The GitHub repository Mukilan-s18/Defect-Detection contains a labelled image folder "Dataset" with 3 categories: bottom, side, top. Examples follow, each with its label.

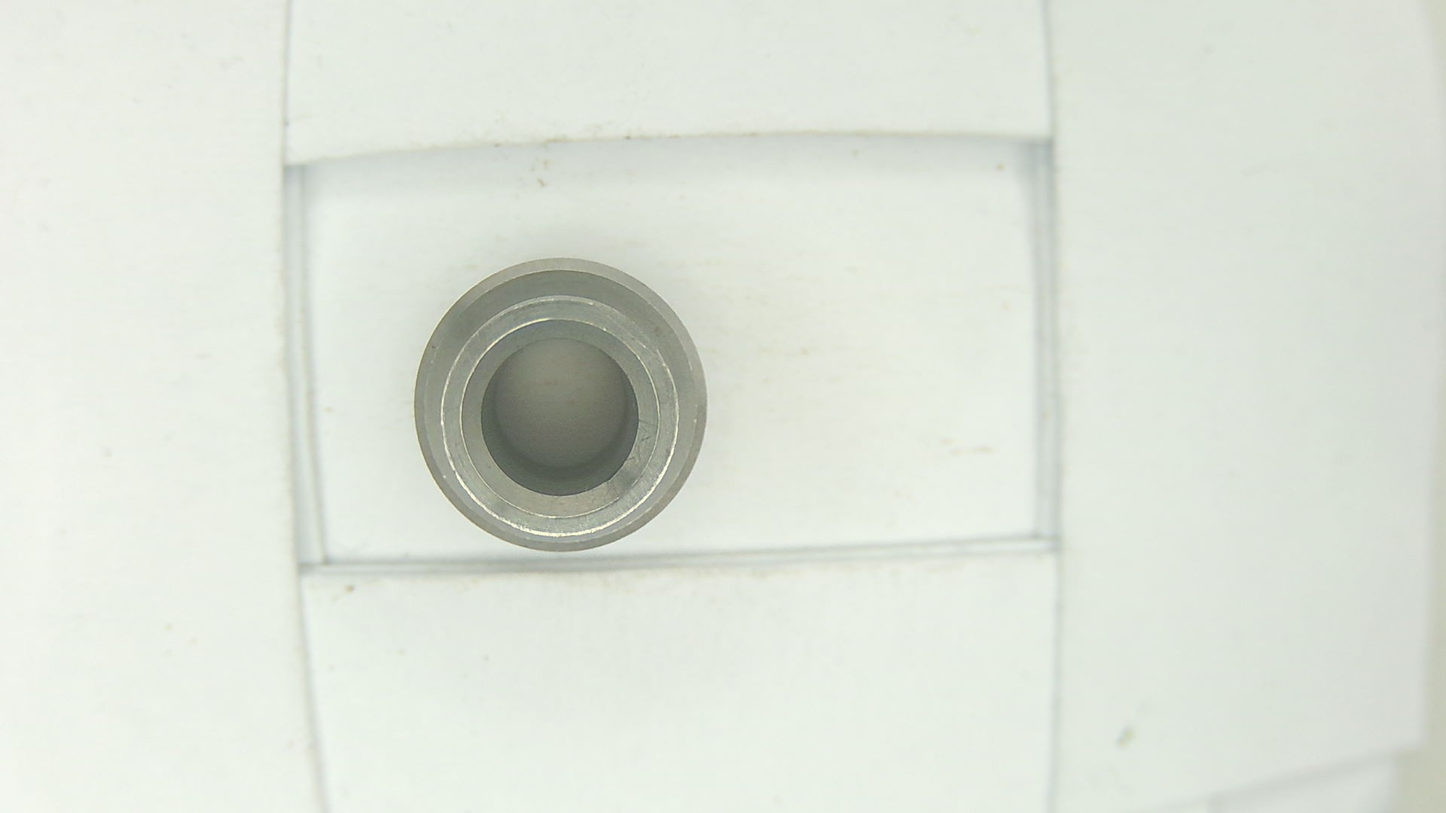
Label: bottom

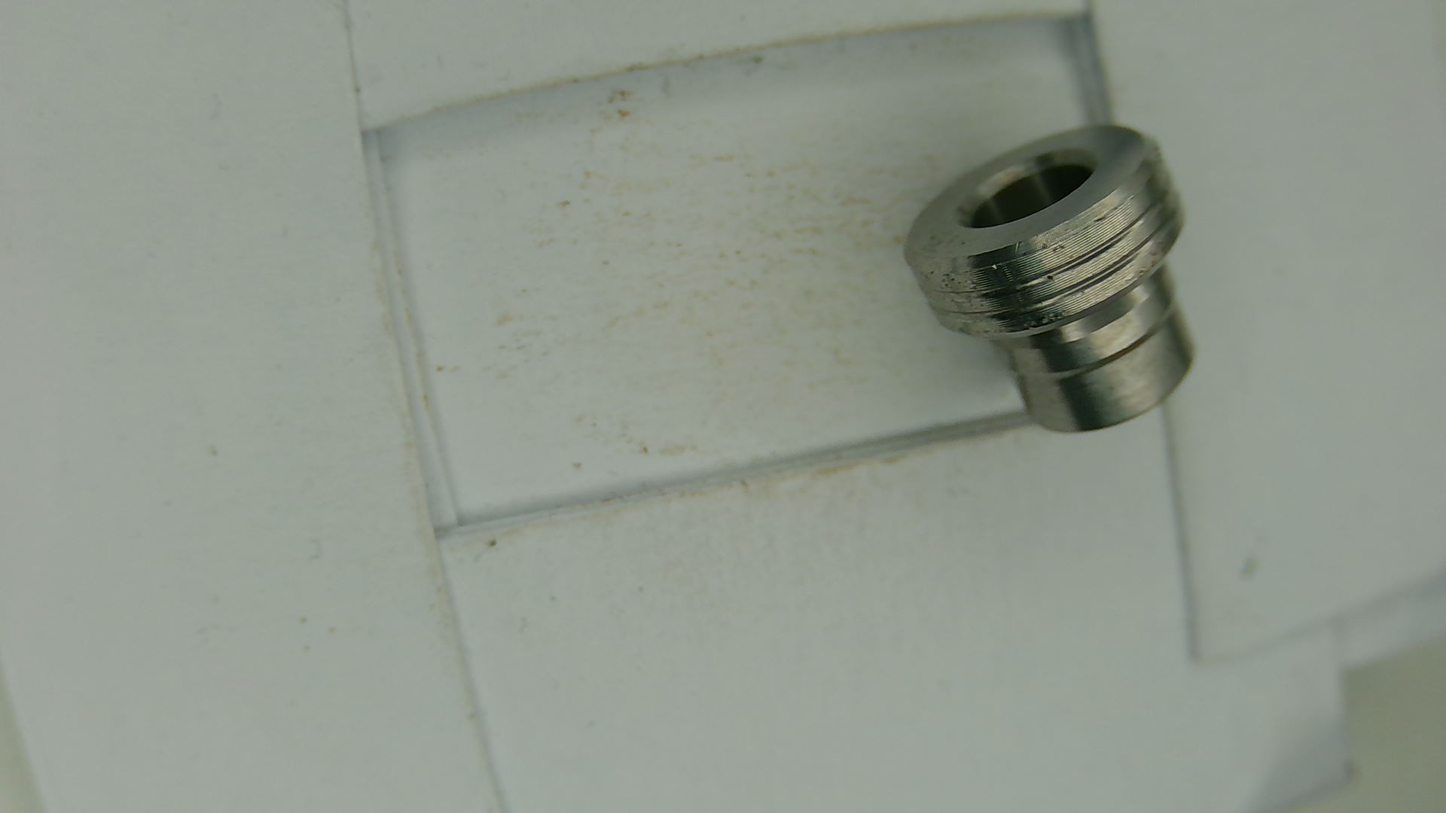
Label: side

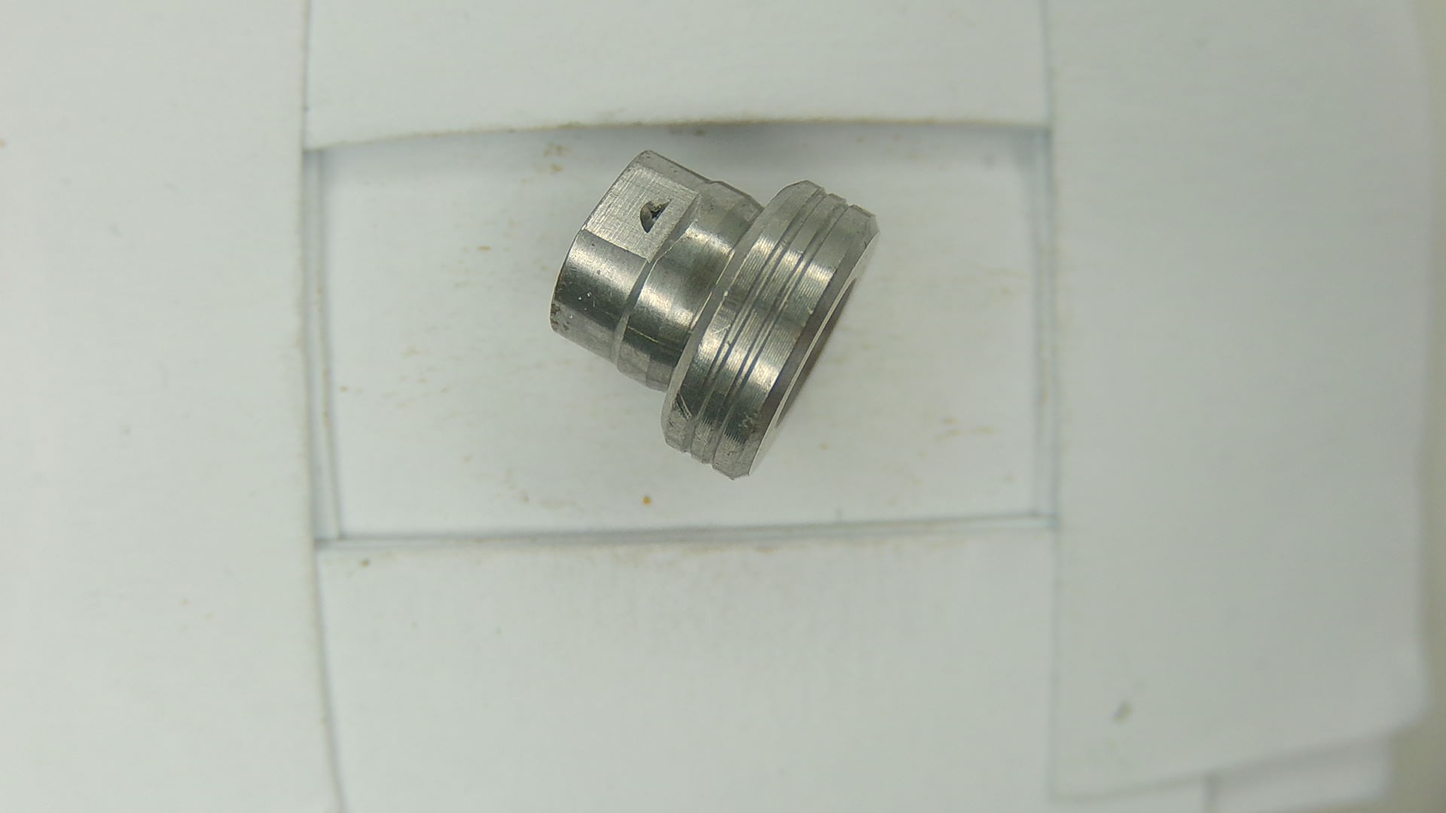
Label: side

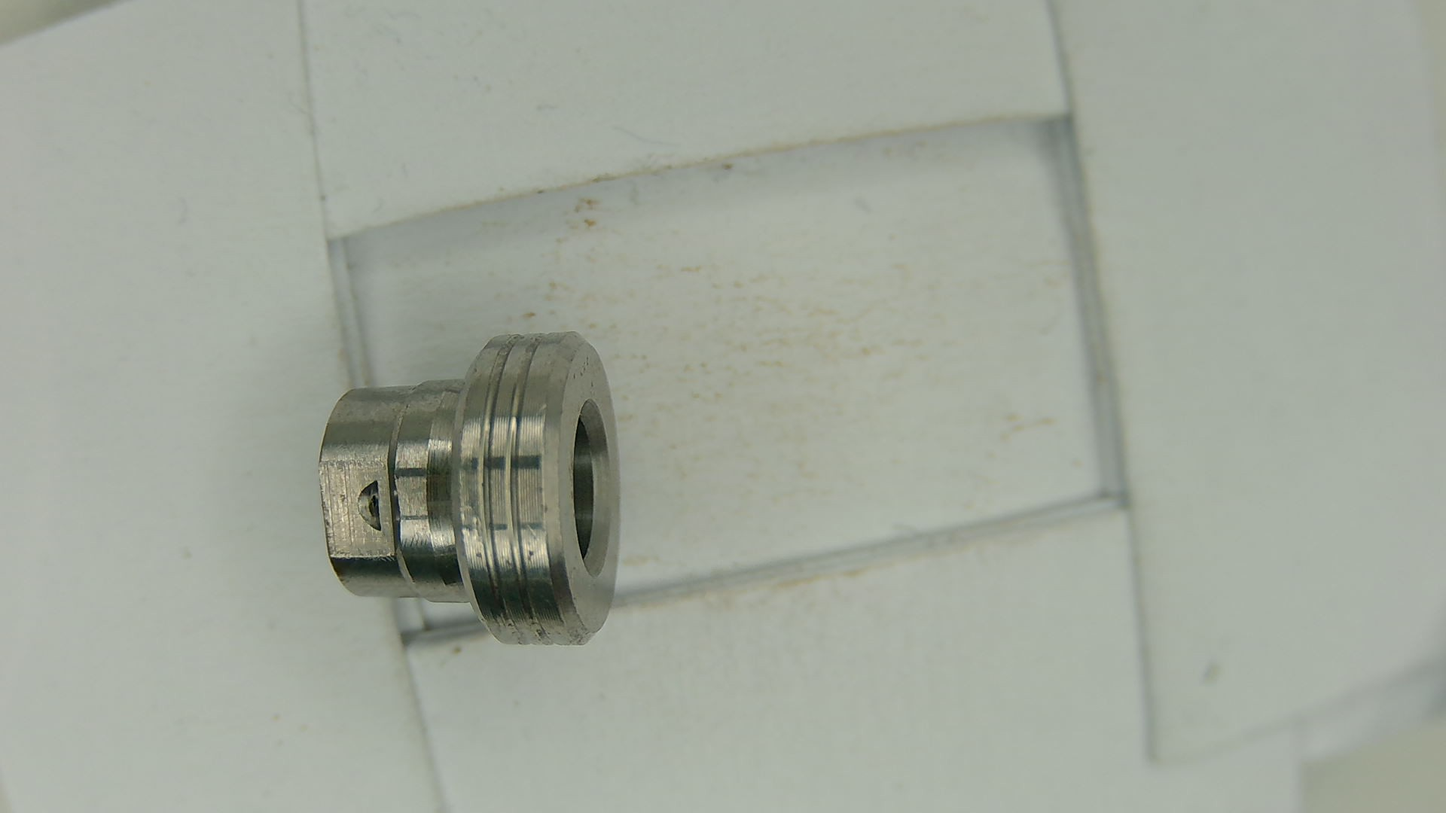
Label: side

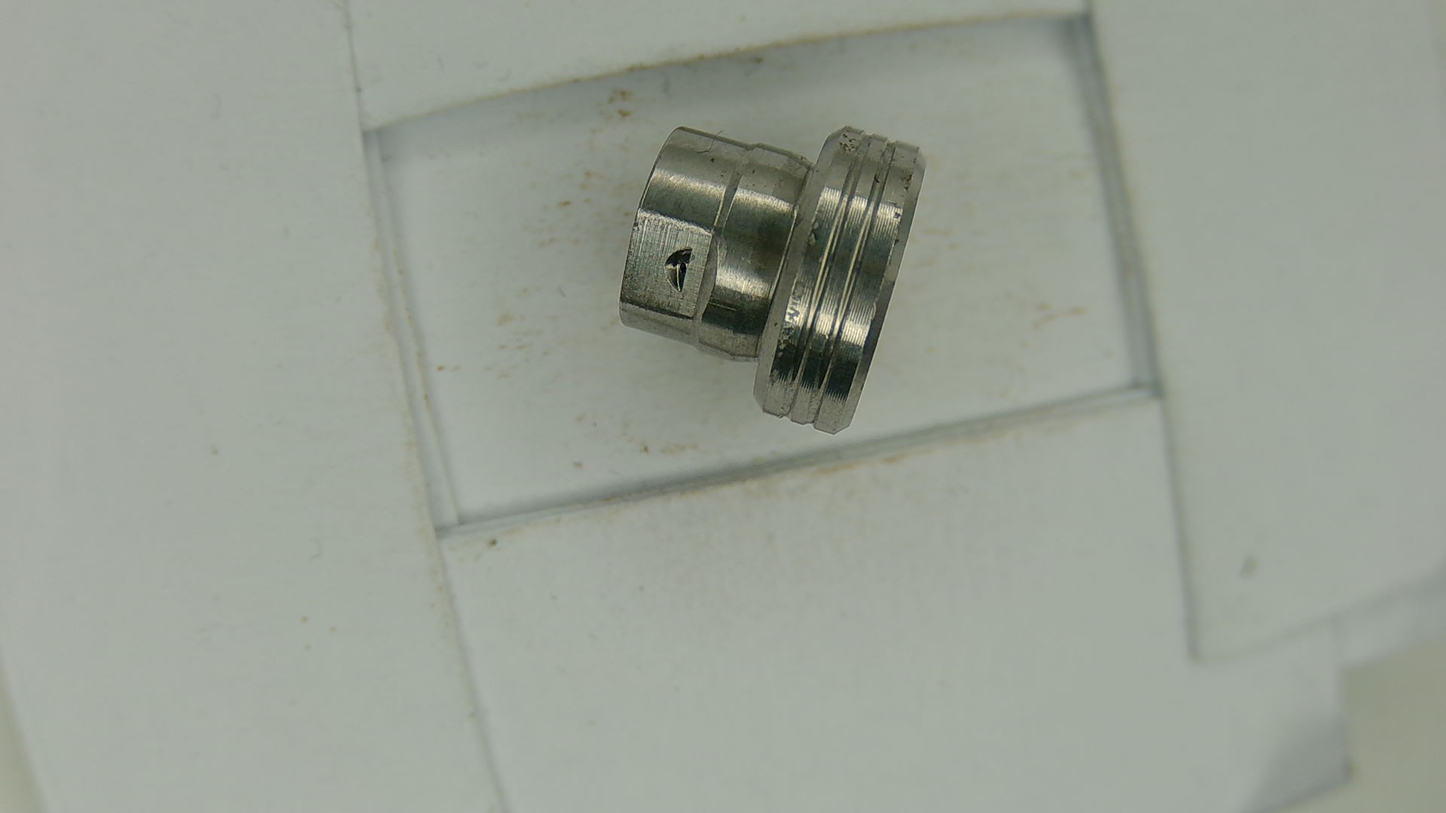
Label: side

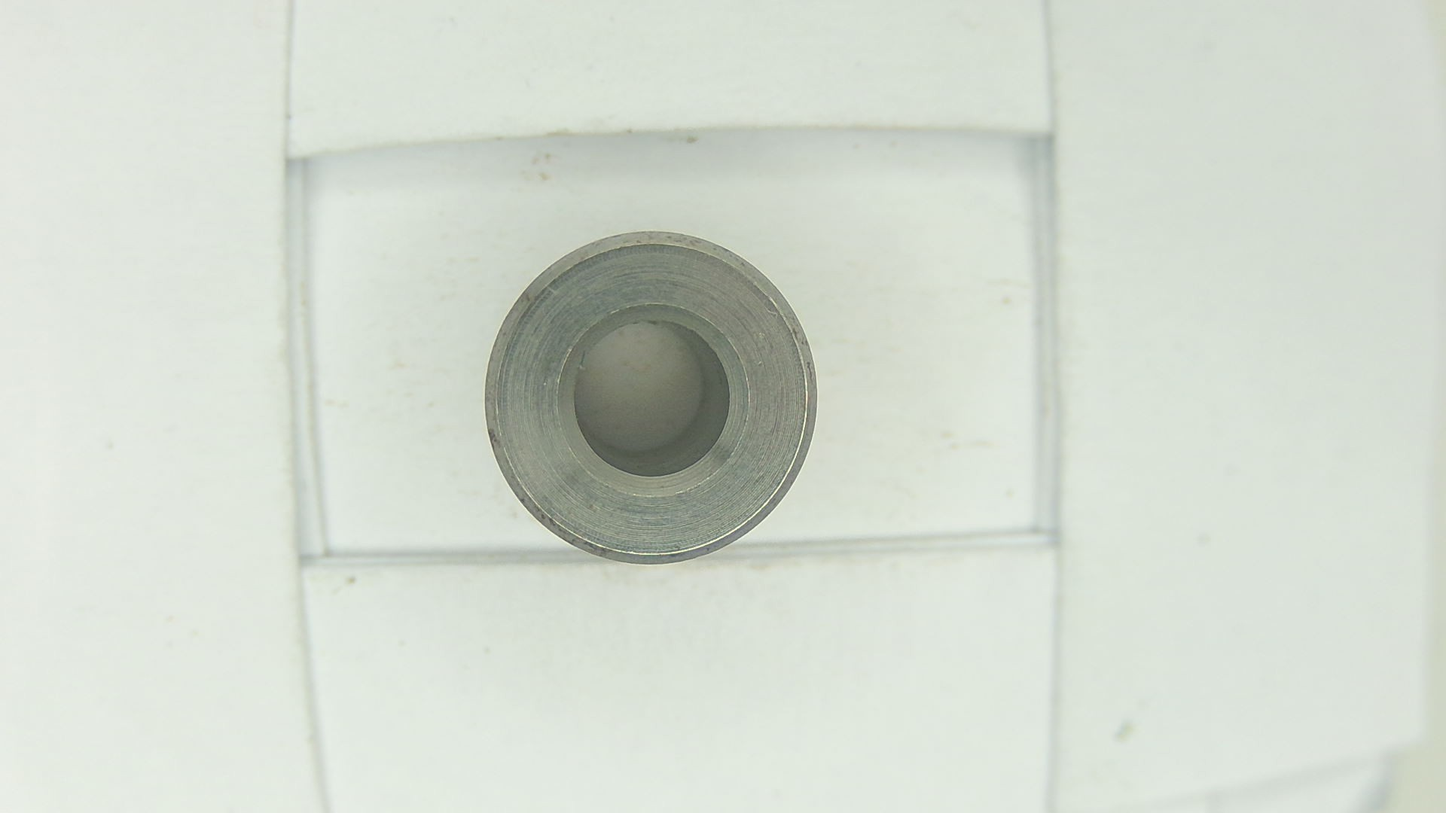
Label: top
